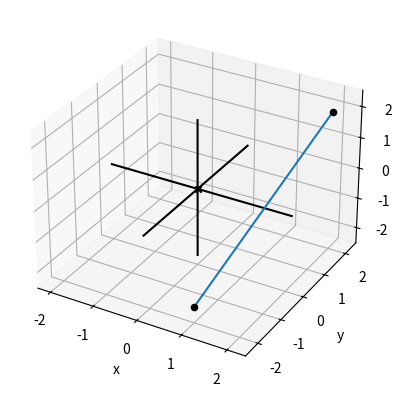

Generate this figure with matplotlib:
from matplotlib.patches import FancyArrowPatch
import matplotlib.pyplot as plt
from mpl_toolkits.mplot3d import proj3d

blue = "C0"
black = "k"
red = "C3"
green = "C2"
purple = "C4"
orange = "C2"
gray = "gray"


# [redacted]
class FancyArrow3D(FancyArrowPatch):
    def __init__(self, xs, ys, zs, *args, **kwargs):
        FancyArrowPatch.__init__(self, (0, 0), (0, 0), *args, **kwargs)
        self._verts3d = xs, ys, zs

    def draw(self, renderer):
        xs3d, ys3d, zs3d = self._verts3d
        xs, ys, zs = proj3d.proj_transform(xs3d, ys3d, zs3d, renderer.M)
        self.set_positions((xs[0], ys[0]), (xs[1], ys[1]))
        FancyArrowPatch.draw(self, renderer)


class Polygon3D:
    def __init__(self, *vertices, color=blue):
        self.vertices = vertices
        self.color = color


class Points3D:
    def __init__(self, *vectors, color=black):
        self.vectors = list(vectors)
        self.color = color


class Arrow3D:
    def __init__(self, tip, tail=(0, 0, 0), color=red):
        self.tip = tip
        self.tail = tail
        self.color = color


class Segment3D:
    def __init__(self, start_point, end_point, color=blue, linestyle="solid"):
        self.start_point = start_point
        self.end_point = end_point
        self.color = color
        self.linestyle = linestyle


class Box3D:
    def __init__(self, *vector):
        self.vector = vector


# helper function to extract all the vectors from a list of objects
def extract_vectors_3D(objects):
    for object in objects:
        if type(object) == Polygon3D:
            for v in object.vertices:
                yield v
        elif type(object) == Points3D:
            for v in object.vectors:
                yield v
        elif type(object) == Arrow3D:
            yield object.tip
            yield object.tail
        elif type(object) == Segment3D:
            yield object.start_point
            yield object.end_point
        elif type(object) == Box3D:
            yield object.vector
        else:
            raise TypeError("Unrecognized object: {}".format(object))


def draw3d(
    *objects,
    origin=True,
    axes=True,
    width=6,
    save_as=None,
    azim=None,
    elev=None,
    xlim=None,
    ylim=None,
    zlim=None,
    xticks=None,
    yticks=None,
    zticks=None,
    depthshade=False,
):
    fig = plt.gcf()
    ax = fig.add_subplot(111, projection="3d")
    ax.view_init(elev=elev, azim=azim)

    all_vectors = list(extract_vectors_3D(objects))
    if origin:
        all_vectors.append((0, 0, 0))
    xs, ys, zs = zip(*all_vectors)

    max_x, min_x = max(0, *xs), min(0, *xs)
    max_y, min_y = max(0, *ys), min(0, *ys)
    max_z, min_z = max(0, *zs), min(0, *zs)

    x_size = max_x - min_x
    y_size = max_y - min_y
    z_size = max_z - min_z

    padding_x = 0.05 * x_size if x_size else 1
    padding_y = 0.05 * y_size if y_size else 1
    padding_z = 0.05 * z_size if z_size else 1

    plot_x_range = (min(min_x - padding_x, -2), max(max_x + padding_x, 2))
    plot_y_range = (min(min_y - padding_y, -2), max(max_y + padding_y, 2))
    plot_z_range = (min(min_z - padding_z, -2), max(max_z + padding_z, 2))
    ax.set_xlabel("x")
    ax.set_ylabel("y")
    ax.set_zlabel("z")

    def draw_segment(start, end, color=black, linestyle="solid"):
        xs, ys, zs = [[start[i], end[i]] for i in range(0, 3)]
        ax.plot(xs, ys, zs, color=color, linestyle=linestyle)

    if axes:
        draw_segment((plot_x_range[0], 0, 0), (plot_x_range[1], 0, 0))
        draw_segment((0, plot_y_range[0], 0), (0, plot_y_range[1], 0))
        draw_segment((0, 0, plot_z_range[0]), (0, 0, plot_z_range[1]))

    if origin:
        ax.scatter([0], [0], [0], color="k", marker="x")

    for object in objects:
        if type(object) == Points3D:
            xs, ys, zs = zip(*object.vectors)
            ax.scatter(xs, ys, zs, color=object.color, depthshade=depthshade)

        elif type(object) == Polygon3D:
            for i in range(0, len(object.vertices)):
                draw_segment(
                    object.vertices[i],
                    object.vertices[(i + 1) % len(object.vertices)],
                    color=object.color,
                )

        elif type(object) == Arrow3D:
            xs, ys, zs = zip(object.tail, object.tip)
            a = FancyArrow3D(
                xs, ys, zs, mutation_scale=20, arrowstyle="-|>", color=object.color
            )
            ax.add_artist(a)

        elif type(object) == Segment3D:
            draw_segment(
                object.start_point,
                object.end_point,
                color=object.color,
                linestyle=object.linestyle,
            )

        elif type(object) == Box3D:
            x, y, z = object.vector
            kwargs = {"linestyle": "dashed", "color": "gray"}
            draw_segment((0, y, 0), (x, y, 0), **kwargs)
            draw_segment((0, 0, z), (0, y, z), **kwargs)
            draw_segment((0, 0, z), (x, 0, z), **kwargs)
            draw_segment((0, y, 0), (0, y, z), **kwargs)
            draw_segment((x, 0, 0), (x, y, 0), **kwargs)
            draw_segment((x, 0, 0), (x, 0, z), **kwargs)
            draw_segment((0, y, z), (x, y, z), **kwargs)
            draw_segment((x, 0, z), (x, y, z), **kwargs)
            draw_segment((x, y, 0), (x, y, z), **kwargs)
        else:
            raise TypeError("Unrecognized object: {}".format(object))

    if xlim and ylim and zlim:
        plt.xlim(*xlim)
        plt.ylim(*ylim)
        ax.set_zlim(*zlim)
    if xticks and yticks and zticks:
        plt.xticks(xticks)
        plt.yticks(yticks)
        ax.set_zticks(zticks)

    if save_as:
        plt.savefig(save_as)

    plt.show()


if __name__ == "__main__":
    draw3d(
        Points3D((2, 2, 2), (1, -2, -2)),
        # Arrow3D((2, 2, 2)),
        # Arrow3D((1, -2, -2)),
        Segment3D((2, 2, 2), (1, -2, -2)),
    )
